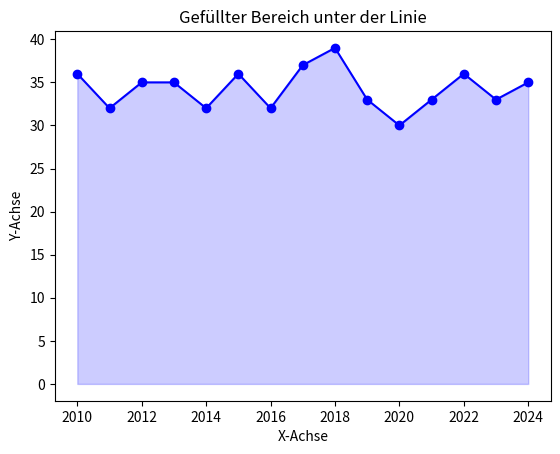

Reproduce this figure in Python.

import matplotlib.pyplot as plt


x= [2010, 2011, 2012, 2013, 2014, 2015, 2016, 2017, 2018, 2019, 2020, 2021, 2022, 2023, 2024]
y= [36, 32, 35, 35, 32, 36, 32, 37, 39, 33, 30, 33, 36, 33, 35]



# Liniendiagramm erstellen
plt.plot(x, y, marker='o', linestyle='-', color='b')

# Beschriftung der Achsen
plt.xlabel('X-Achse')
plt.ylabel('Y-Achse')
plt.title('Gefüllter Bereich unter der Linie')

plt.fill_between(x, y, color='blue', alpha=0.2)
# Diagramm anzeigen
plt.show()
